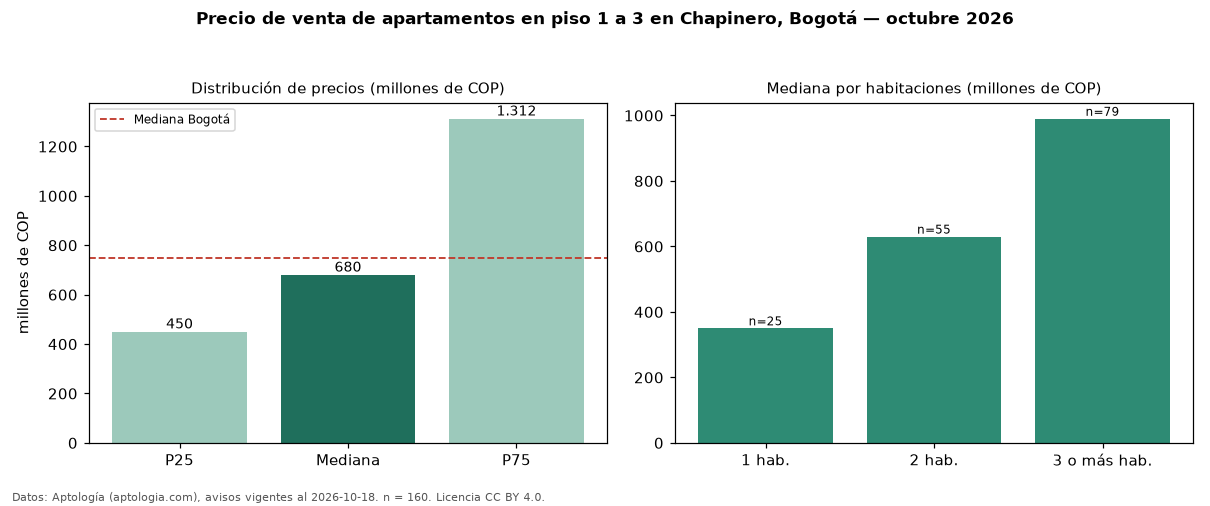

The file beside this chart, header and first rows:
seccion, metrica, valor, moneda, n
filtro, piso1, en piso 1 a 3, , 160
precio, p25, 450000000, COP, 160
precio, mediana, 680000000, COP, 160
precio, p75, 1312250000, COP, 160
precio, minimo, 194000000, COP, 160
precio, maximo, 4000000000, COP, 160
m2, mediana_precio_m2, 7636364, COP, 159
m2, area_mediana_m2, 115.5, m2, 159
admin, mediana_admin_mes, 689000, COP, 138
banos, mediana_banos, 2.0, , 
parqueadero, pct_con_parqueadero, 90.0, %, 140
estrato, estrato_mas_frecuente, 4, , 160
habitaciones, 1, 350000000, COP, 25
habitaciones, 2, 630000000, COP, 55
habitaciones, 3+, 990000000, COP, 79
ciudad, mediana_ciudad_referencia, 750000000, COP, 
ciudad, mediana_m2_ciudad, 7261905, COP, 
fuente, fecha_datos, 2026-10-18, , 
fuente, atribucion, https://www.aptologia.com/venta/bogota/c…, , 
fuente, licencia, CC BY 4.0, , 
